Run: headless pygame with SDL's dummy video driver; simulated clock (each Clock.tick advances the game by its frame time, no real sleeping); random seed 0; keys injected as events and as key.get_pressed() state; no mouse input.
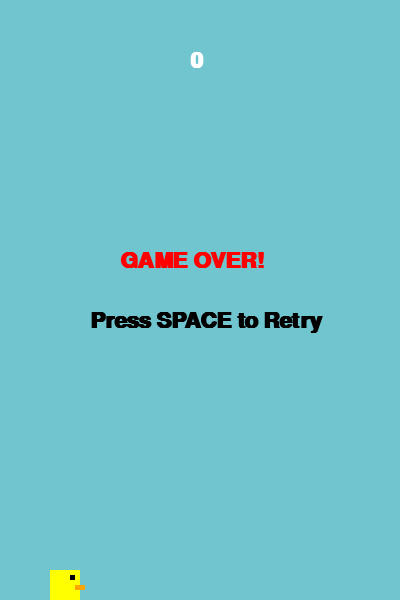
Frame 1 of 4 · flips 1–60 · no input
Frame 2 of 4 · flips 61–180 · tapped SPACE, RETURN · held RIGHT (→), D · screen unchanged from frame 1, image omitted
Frame 3 of 4 · flips 181–300 · held DOWN (↓), S · screen unchanged from frame 2, image omitted
Frame 4 of 4 · flips 301–420 · held LEFT (←), A, UP (↑), W · screen unchanged from frame 3, image omitted

The pygame program that drew these frames:

import pygame
import random

# --- SETTINGS ---
WIDTH = 400
HEIGHT = 600
GRAVITY = 0.25
JUMP_STRENGTH = -6.5
PIPE_SPEED = 3
PIPE_GAP = 150   # Vertical gap between pipes
PIPE_FREQUENCY = 1500  # Time interval for new pipes (ms)

# Colors
BLUE = (113, 197, 207)   # Sky
YELLOW = (255, 255, 0)   # Bird
GREEN = (115, 191, 46)   # Pipe
BROWN = (222, 216, 149)  # Ground

class Bird:
    def __init__(self):
        self.x = 50
        self.y = HEIGHT // 2
        self.velocity = 0
        self.size = 30

    def move(self):
        self.velocity += GRAVITY
        self.y += self.velocity

    def jump(self):
        self.velocity = JUMP_STRENGTH

    def draw(self, screen):
        pygame.draw.rect(screen, YELLOW, [self.x, self.y, self.size, self.size])
        # Eye and beak details
        pygame.draw.rect(screen, (0, 0, 0), [self.x + 20, self.y + 5, 5, 5])
        pygame.draw.rect(screen, (255, 165, 0), [self.x + 25, self.y + 15, 10, 5])

class Pipe:
    def __init__(self, x):
        self.x = x
        self.width = 60
        self.top_height = random.randint(50, HEIGHT - PIPE_GAP - 50)
        self.bottom_y = self.top_height + PIPE_GAP
        self.passed = False

    def move(self):
        self.x -= PIPE_SPEED

    def draw(self, screen):
        # Top Pipe
        pygame.draw.rect(screen, GREEN, [self.x, 0, self.width, self.top_height])
        # Bottom Pipe
        pygame.draw.rect(screen, GREEN, [self.x, self.bottom_y, self.width, HEIGHT - self.bottom_y])
        # Pipe Caps
        pygame.draw.rect(screen, (50, 100, 20), [self.x - 5, self.top_height - 20, self.width + 10, 20])
        pygame.draw.rect(screen, (50, 100, 20), [self.x - 5, self.bottom_y, self.width + 10, 20])

def main_loop():
    pygame.init()
    screen = pygame.display.set_mode((WIDTH, HEIGHT))
    pygame.display.set_caption("Cyberia Flappy Bird")
    clock = pygame.time.Clock()
    font = pygame.font.SysFont("Arial", 32, bold=True)

    bird = Bird()
    pipes = []
    
    # Timer (for pipe generation)
    PIPE_EVENT = pygame.USEREVENT
    pygame.time.set_timer(PIPE_EVENT, PIPE_FREQUENCY)

    score = 0
    game_active = True

    while True:
        screen.fill(BLUE)

        for event in pygame.event.get():
            if event.type == pygame.QUIT:
                pygame.quit()
                return
            
            if event.type == pygame.KEYDOWN:
                if event.key == pygame.K_SPACE:
                    if game_active:
                        bird.jump()
                    else:
                        # Reset game
                        bird = Bird()
                        pipes = []
                        score = 0
                        game_active = True
            
            if event.type == PIPE_EVENT and game_active:
                pipes.append(Pipe(WIDTH))

        if game_active:
            bird.move()
            
            for pipe in pipes[:]:
                pipe.move()
                
                # Collision Check
                bird_rect = pygame.Rect(bird.x, bird.y, bird.size, bird.size)
                top_pipe_rect = pygame.Rect(pipe.x, 0, pipe.width, pipe.top_height)
                bottom_pipe_rect = pygame.Rect(pipe.x, pipe.bottom_y, pipe.width, HEIGHT - pipe.bottom_y)

                if bird_rect.colliderect(top_pipe_rect) or bird_rect.colliderect(bottom_pipe_rect):
                    game_active = False
                
                # Score Increase
                if not pipe.passed and pipe.x + pipe.width < bird.x:
                    score += 1
                    pipe.passed = True
                
                # Remove pipes that leave the screen
                if pipe.x < -pipe.width:
                    pipes.remove(pipe)

            # Ground or ceiling check
            if bird.y <= 0 or bird.y + bird.size >= HEIGHT:
                game_active = False

        # Draw everything
        for pipe in pipes:
            pipe.draw(screen)
        
        bird.draw(screen)
        
        # Score display
        score_text = font.render(str(score), True, (255, 255, 255))
        screen.blit(score_text, (WIDTH // 2 - 10, 50))

        if not game_active:
            message = font.render("GAME OVER!", True, (255, 0, 0))
            retry = font.render("Press SPACE to Retry", True, (0, 0, 0))
            screen.blit(message, (WIDTH // 2 - 80, HEIGHT // 2 - 50))
            screen.blit(retry, (WIDTH // 2 - 110, HEIGHT // 2 + 10))

        pygame.display.update()
        clock.tick(60)

if __name__ == "__main__":
    main_loop()
